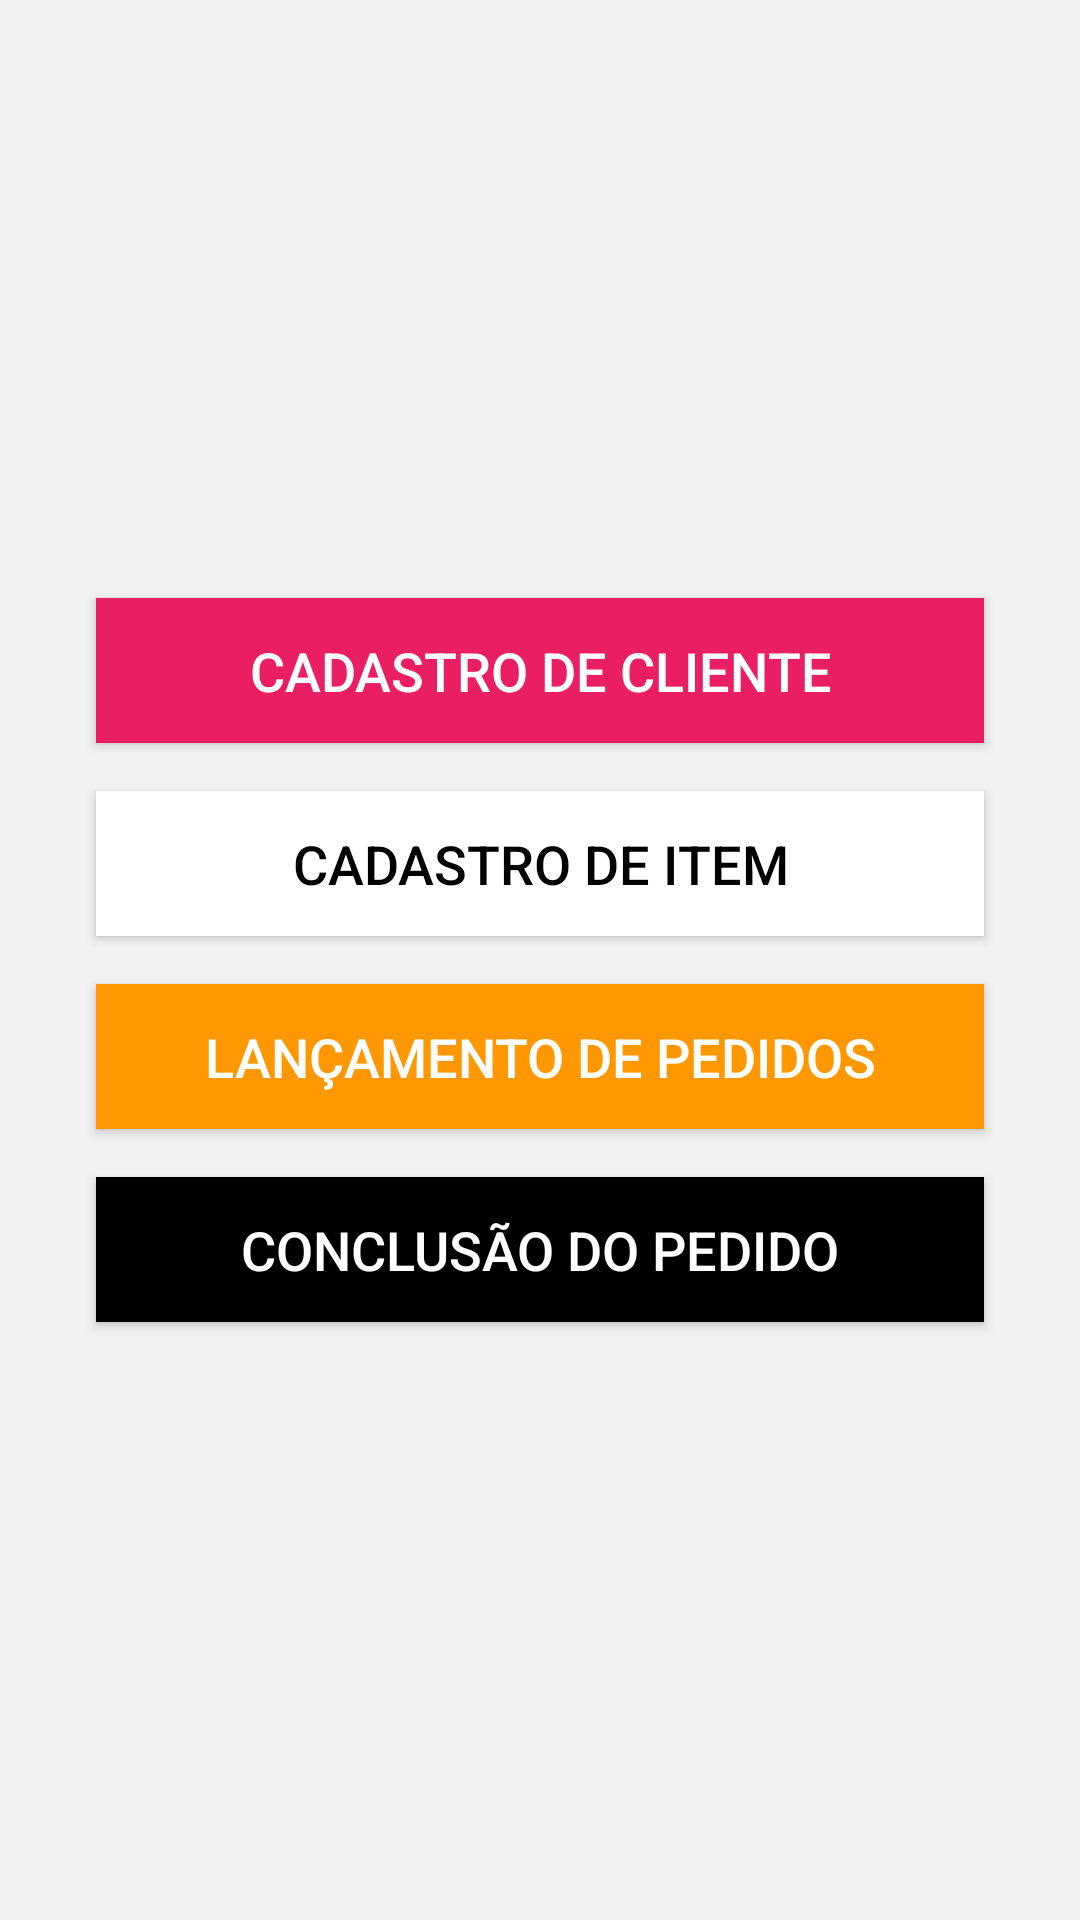

Produce the Android XML layout that renders to this screen, including the resource entries it uses.
<!-- AndroidManifest.xml: application theme Theme.TrabalhoBimestrePaulinho1 -->
<!-- res/layout/activity_main.xml -->
<?xml version="1.0" encoding="utf-8"?>
<LinearLayout xmlns:android="http://schemas.android.com/apk/res/android"
    xmlns:app="http://schemas.android.com/apk/res-auto"
    xmlns:tools="http://schemas.android.com/tools"
    android:layout_width="match_parent"
    android:layout_height="match_parent"
    android:orientation="vertical"
    android:gravity="center"
    android:background="#F2F2F2"
    tools:context=".MainActivity">

    <Button
        android:id="@+id/btCadastroCliente"
        android:layout_width="match_parent"
        android:layout_height="wrap_content"
        android:text="Cadastro de Cliente"
        android:textSize="18sp"
        android:textColor="#FFFFFF"
        android:background="#E91E63"
        android:layout_marginTop="16dp"
        android:layout_marginStart="32dp"
        android:layout_marginEnd="32dp"
        android:layout_marginBottom="8dp"
        android:elevation="2dp"
        android:padding="12dp"
        android:radius="24dp" />

    <Button
        android:id="@+id/btCadastroItemVenda"
        android:layout_width="match_parent"
        android:layout_height="wrap_content"
        android:text="Cadastro de Item"
        android:textSize="18sp"
        android:textColor="#000000"
        android:background="#FFFFFF"
        android:layout_marginStart="32dp"
        android:layout_marginEnd="32dp"
        android:layout_marginTop="8dp"
        android:layout_marginBottom="8dp"
        android:elevation="2dp"
        android:padding="12dp"
        android:radius="24dp" />

    <Button
        android:id="@+id/btLancamentoPedido"
        android:layout_width="match_parent"
        android:layout_height="wrap_content"
        android:text="Lançamento de Pedidos"
        android:textSize="18sp"
        android:textColor="#FFFFFF"
        android:background="#FF9800"
        android:layout_marginStart="32dp"
        android:layout_marginEnd="32dp"
        android:layout_marginTop="8dp"
        android:layout_marginBottom="8dp"
        android:elevation="2dp"
        android:padding="12dp"
        android:radius="24dp" />

    <Button
        android:id="@+id/btConclusaoPedido"
        android:layout_width="match_parent"
        android:layout_height="wrap_content"
        android:text="Conclusão do Pedido"
        android:textSize="18sp"
        android:textColor="#FFFFFF"
        android:background="#000000"
        android:layout_marginStart="32dp"
        android:layout_marginEnd="32dp"
        android:layout_marginTop="8dp"
        android:layout_marginBottom="16dp"
        android:elevation="2dp"
        android:padding="12dp"
        android:radius="24dp" />

</LinearLayout>
<!-- resources referenced by this layout -->
<resources>
  <style name="Theme.TrabalhoBimestrePaulinho1" parent="Base.Theme.TrabalhoBimestrePaulinho1" />
  <style name="Base.Theme.TrabalhoBimestrePaulinho1" parent="Theme.Material3.DayNight.NoActionBar">
          
          
      </style>
</resources>
